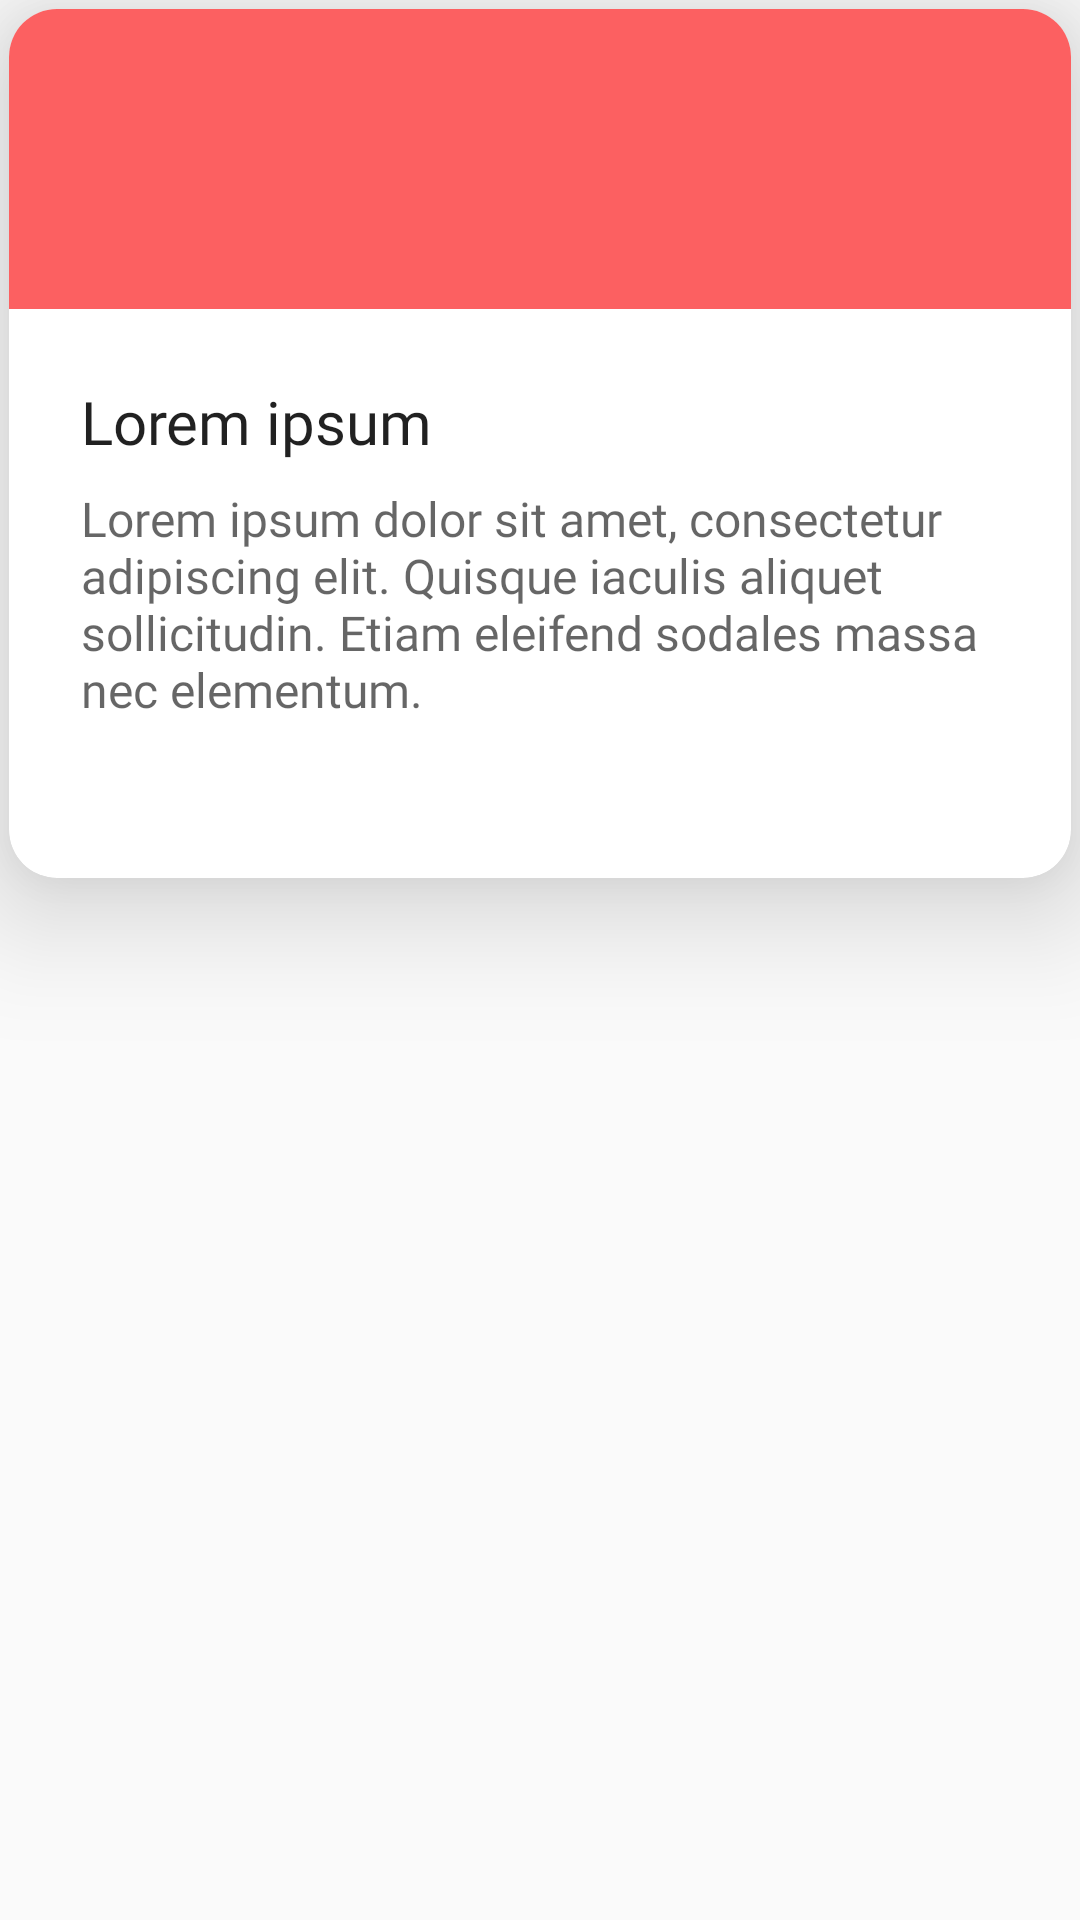

This screen was rendered from an Android layout file. Write that file and the resources it references.
<!-- AndroidManifest.xml: application theme AppTheme -->
<!-- res/layout/dialog_message.xml -->
<?xml version="1.0" encoding="utf-8"?>
<FrameLayout xmlns:android="http://schemas.android.com/apk/res/android"
    xmlns:app="http://schemas.android.com/apk/res-auto"
    android:layout_width="match_parent"
    android:layout_height="match_parent">


    <androidx.cardview.widget.CardView
        android:id="@+id/dialog_card"
        android:layout_width="match_parent"
        android:layout_height="wrap_content"
        android:layout_margin="3dp"
        android:clickable="true"
        android:focusable="true"
        android:tag="0"
        android:visibility="visible"
        app:cardBackgroundColor="@color/colorWhite"
        app:cardCornerRadius="16dp"
        app:cardElevation="24dp">

        <RelativeLayout
            android:id="@+id/dialog_rlt_main"
            android:layout_width="match_parent"
            android:layout_height="wrap_content"
            android:layout_gravity="center_horizontal"
            android:gravity="center_vertical">

            <RelativeLayout
                android:id="@+id/dialog_rlt_header"
                android:layout_width="match_parent"
                android:layout_height="100dp"
                android:background="@color/colorAccent">

                <ImageView
                    android:id="@+id/dialog_img_header"
                    android:layout_width="64dp"
                    android:layout_height="64dp"
                    android:layout_centerInParent="true"
                    android:src="@drawable/ic_error"
                    android:tint="@color/colorWhite" />
            </RelativeLayout>

            <LinearLayout
                android:layout_width="match_parent"
                android:layout_height="wrap_content"
                android:layout_below="@id/dialog_rlt_header"
                android:orientation="vertical"
                android:padding="24dp">

                <TextView
                    android:id="@+id/dialog_txt_title"
                    android:layout_width="wrap_content"
                    android:layout_height="wrap_content"
                    android:fontFamily="@font/raleway_bold"
                    android:text="Lorem ipsum"
                    android:textColor="@color/colorBlack87"
                    android:textSize="20sp" />

                <TextView
                    android:id="@+id/dialog_txt_message"
                    android:layout_width="match_parent"
                    android:layout_height="wrap_content"
                    android:layout_marginTop="8dp"
                    android:capitalize="sentences"
                    android:fontFamily="@font/raleway_medium"
                    android:text="Lorem ipsum dolor sit amet, consectetur adipiscing elit. Quisque iaculis aliquet sollicitudin. Etiam eleifend sodales massa nec elementum."
                    android:textColor="@color/colorBlack60"
                    android:textSize="16sp" />

                <LinearLayout
                    android:layout_width="wrap_content"
                    android:layout_height="wrap_content"
                    android:layout_gravity="right"
                    android:layout_marginTop="28dp"
                    android:orientation="horizontal">

                    <TextView
                        android:id="@+id/dialog_txt_negative_btn"
                        android:layout_width="wrap_content"
                        android:layout_height="wrap_content"
                        android:layout_weight="1"
                        android:background="?selectableItemBackground"
                        android:clickable="true"
                        android:focusable="true"
                        android:fontFamily="@font/raleway_semibold"
                        android:padding="8dp"
                        android:text="@android:string/cancel"
                        android:textAllCaps="true"
                        android:textColor="@color/colorAccent"
                        android:textSize="14sp"
                        android:visibility="gone" />

                    <TextView
                        android:id="@+id/dialog_txt_positive_btn"
                        android:layout_width="wrap_content"
                        android:layout_height="wrap_content"
                        android:layout_marginLeft="8dp"
                        android:layout_weight="1"
                        android:background="?selectableItemBackground"
                        android:clickable="true"
                        android:focusable="true"
                        android:fontFamily="@font/raleway_semibold"
                        android:padding="8dp"
                        android:text="@android:string/ok"
                        android:textAllCaps="true"
                        android:textColor="@color/colorAccent"
                        android:textSize="14sp"
                        android:visibility="gone" />
                </LinearLayout>
            </LinearLayout>

        </RelativeLayout>

    </androidx.cardview.widget.CardView>

</FrameLayout>
<!-- resources referenced by this layout -->
<resources>
  <color name="colorAccent">#fc6061</color>
  <color name="colorBlack60">#99000000</color>
  <color name="colorBlack87">#DE000000</color>
  <color name="colorWhite">#FFFFFF</color>
  <style name="AppTheme" parent="Theme.AppCompat.Light.NoActionBar">
          <item name="colorPrimary">@color/colorPrimary</item>
          <item name="colorPrimaryDark">@color/colorPrimaryDark</item>
          <item name="colorAccent">@color/colorAccent</item>
      </style>
  <color name="colorPrimary">#E31C38</color>
  <color name="colorPrimaryDark">#941628</color>
</resources>
